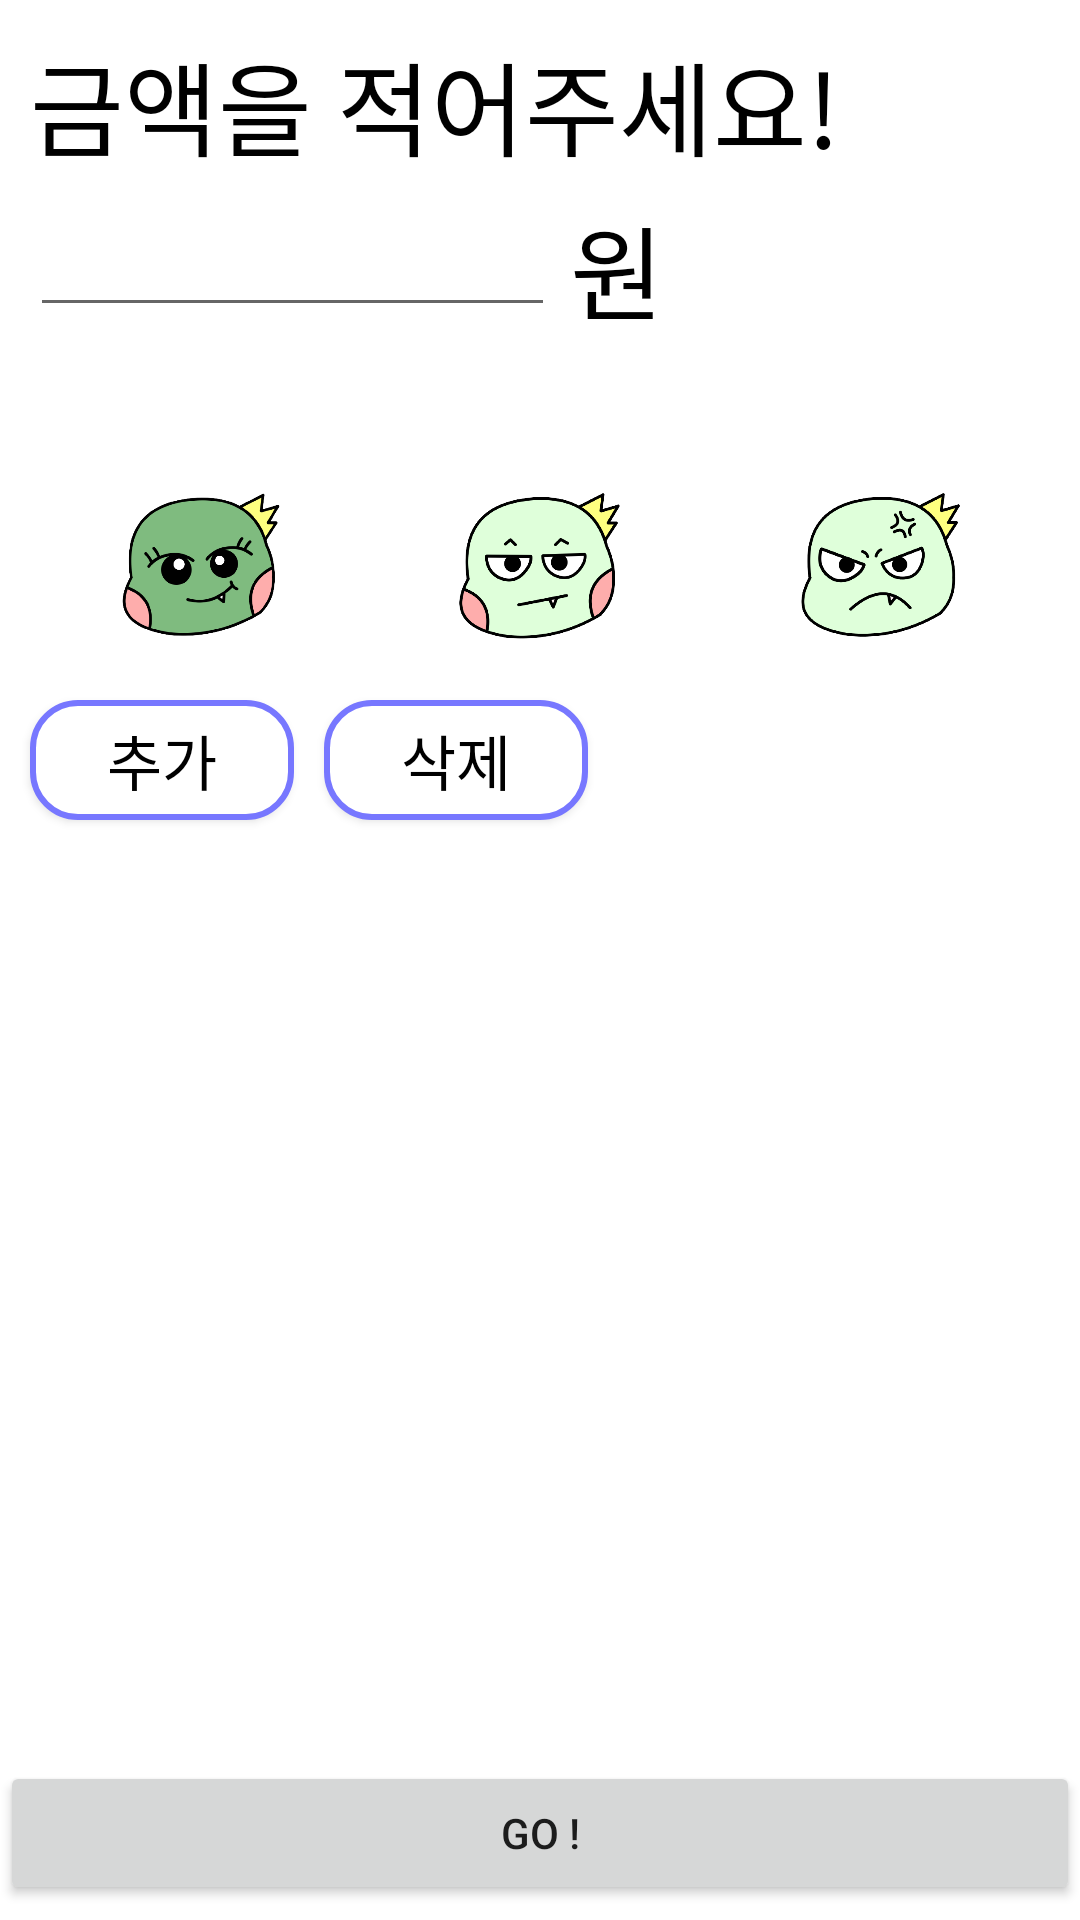

Here is an Android app screen rendered from its layout file. Give the layout XML and the strings, colors and styles it references.
<!-- AndroidManifest.xml: application theme Theme.Molip -->
<!-- res/layout/activity_money.xml -->
<?xml version="1.0" encoding="utf-8"?>
<androidx.constraintlayout.widget.ConstraintLayout xmlns:android="http://schemas.android.com/apk/res/android"
    xmlns:app="http://schemas.android.com/apk/res-auto"
    xmlns:tools="http://schemas.android.com/tools"
    android:layout_width="match_parent"
    android:layout_height="match_parent"
    tools:context=".randomPage.MoneyActivity">

    <TextView
        android:id="@+id/textView"
        android:layout_width="0dp"
        android:layout_height="wrap_content"
        android:layout_margin="10dp"
        android:text="금액을 적어주세요!"
        android:textAlignment="textStart"
        android:textColor="#000000"
        android:textSize="34sp"
        app:layout_constraintEnd_toEndOf="parent"
        app:layout_constraintStart_toStartOf="parent"
        app:layout_constraintTop_toTopOf="parent" />

    <EditText
        android:id="@+id/money_et_price"
        android:layout_width="0dp"
        android:layout_height="wrap_content"
        android:layout_marginLeft="10dp"
        android:layout_weight="1"
        android:ems="10"
        android:inputType="number"
        android:textAlignment="textEnd"
        android:textSize="24sp"
        app:layout_constraintEnd_toStartOf="@id/textView2"
        app:layout_constraintStart_toStartOf="parent"
        app:layout_constraintTop_toBottomOf="@+id/textView" />

    <TextView
        android:id="@+id/money_tv_avg"
        android:layout_width="wrap_content"
        android:layout_height="wrap_content"
        android:layout_marginLeft="10dp"
        android:textSize="18sp"
        app:layout_constraintStart_toStartOf="parent"
        app:layout_constraintTop_toBottomOf="@+id/money_et_price" />

    <ImageButton
        android:id="@+id/money_btn_good"
        android:layout_width="0dp"
        android:layout_height="70dp"
        android:layout_marginLeft="10dp"
        android:layout_marginTop="20dp"
        android:layout_weight="1"
        android:backgroundTint="#00FFFFFF"
        android:scaleType="fitCenter"
        app:layout_constraintEnd_toStartOf="@id/money_btn_mid"
        app:layout_constraintStart_toStartOf="parent"
        app:layout_constraintTop_toBottomOf="@+id/money_tv_avg"
        app:srcCompat="@drawable/img_kind_click" />

    <ImageButton
        android:id="@+id/money_btn_mid"
        android:layout_width="0dp"
        android:layout_height="70dp"
        android:layout_marginTop="20dp"
        android:backgroundTint="#00FFFFFF"
        android:scaleType="fitCenter"
        app:layout_constraintEnd_toStartOf="@id/money_btn_bad"
        app:layout_constraintStart_toEndOf="@+id/money_btn_good"
        app:layout_constraintTop_toBottomOf="@+id/money_tv_avg"
        app:srcCompat="@drawable/img_normal" />

    <ImageButton
        android:id="@+id/money_btn_bad"
        android:layout_width="0dp"
        android:layout_height="70dp"
        android:layout_marginTop="20dp"
        android:layout_marginRight="10dp"
        android:backgroundTint="#00FFFFFF"
        android:scaleType="fitCenter"
        app:layout_constraintEnd_toEndOf="parent"
        app:layout_constraintStart_toEndOf="@+id/money_btn_mid"
        app:layout_constraintTop_toBottomOf="@+id/money_tv_avg"
        app:srcCompat="@drawable/img_mad" />

    <androidx.appcompat.widget.AppCompatButton
        android:id="@+id/money_btn_add"
        android:layout_width="wrap_content"
        android:layout_height="40dp"
        android:layout_margin="10dp"
        android:background="@drawable/round_rectangle_button"
        android:text="추가"
        android:textColor="#000000"
        android:textSize="20sp"
        app:layout_constraintStart_toStartOf="parent"
        app:layout_constraintTop_toBottomOf="@+id/money_btn_good" />

    <androidx.appcompat.widget.AppCompatButton
        android:id="@+id/money_btn_delete"
        android:layout_width="wrap_content"
        android:layout_height="40dp"
        android:layout_margin="10dp"
        android:background="@drawable/round_rectangle_button"
        android:text="삭제"
        android:textColor="#000000"
        android:textSize="20sp"
        app:layout_constraintStart_toEndOf="@+id/money_btn_add"
        app:layout_constraintTop_toBottomOf="@+id/money_btn_good" />

    
    
    
    
    
    
    
    

    
    
    
    
    
    

    <androidx.recyclerview.widget.RecyclerView
        android:id="@+id/money_rcv"
        android:layout_width="match_parent"
        android:layout_height="290dp"
        app:layout_constraintBottom_toTopOf="@id/money_btn_go"
        app:layout_constraintEnd_toEndOf="parent"
        app:layout_constraintHorizontal_bias="1.0"
        app:layout_constraintStart_toStartOf="parent"
        app:layout_constraintTop_toBottomOf="@id/money_btn_add"
        app:layout_constraintVertical_bias="0.0" />

    <Button
        android:id="@+id/money_btn_go"
        android:layout_width="0dp"
        android:layout_height="wrap_content"
        android:layout_marginBottom="5dp"
        android:text="Go !"
        app:layout_constraintBottom_toBottomOf="parent"
        app:layout_constraintEnd_toEndOf="parent"
        app:layout_constraintStart_toStartOf="parent" />

    <TextView
        android:id="@+id/textView2"
        android:layout_width="0dp"
        android:layout_height="wrap_content"
        android:padding="5dp"
        android:text="원"
        android:textColor="#000000"
        android:textSize="34sp"
        app:layout_constraintEnd_toEndOf="parent"
        app:layout_constraintStart_toEndOf="@+id/money_et_price"
        app:layout_constraintTop_toBottomOf="@+id/textView" />

</androidx.constraintlayout.widget.ConstraintLayout>
<!-- resources referenced by this layout -->
<resources>
  <!-- drawable img_kind_click: png bitmap (drawable, 52620 bytes) -->
  <!-- drawable img_mad: png bitmap (drawable, 52989 bytes) -->
  <!-- drawable img_normal: png bitmap (drawable, 50418 bytes) -->
  <!-- drawable round_rectangle_button (drawable) -->
  <?xml version="1.0" encoding="utf-8"?>
  <shape xmlns:android="http://schemas.android.com/apk/res/android"
      android:shape="rectangle" android:padding = "10dp">
      <solid android:color="#ffffff"/>
      <corners
          android:bottomLeftRadius="15dp"
          android:bottomRightRadius="15dp"
          android:topLeftRadius="15dp"
          android:topRightRadius="15dp" />
      <stroke android:width="2dp"
          android:color="#7777FF"/>
  </shape>
  <style name="Theme.Molip" parent="Theme.MaterialComponents.DayNight.DarkActionBar">
          
          <item name="colorPrimary">@color/purple_500</item>
          <item name="colorPrimaryVariant">@color/purple_700</item>
          <item name="colorOnPrimary">@color/white</item>
          
          <item name="colorSecondary">@color/teal_200</item>
          <item name="colorSecondaryVariant">@color/teal_700</item>
          <item name="colorOnSecondary">@color/black</item>
          
          <item name="android:statusBarColor" tools:targetApi="l">?attr/colorPrimaryVariant</item>
          
      </style>
  <color name="purple_500">#FF6200EE</color>
  <color name="purple_700">#FF3700B3</color>
  <color name="white">#FFFFFFFF</color>
  <color name="teal_200">#FF03DAC5</color>
  <color name="teal_700">#FF018786</color>
  <color name="black">#FF000000</color>
</resources>
